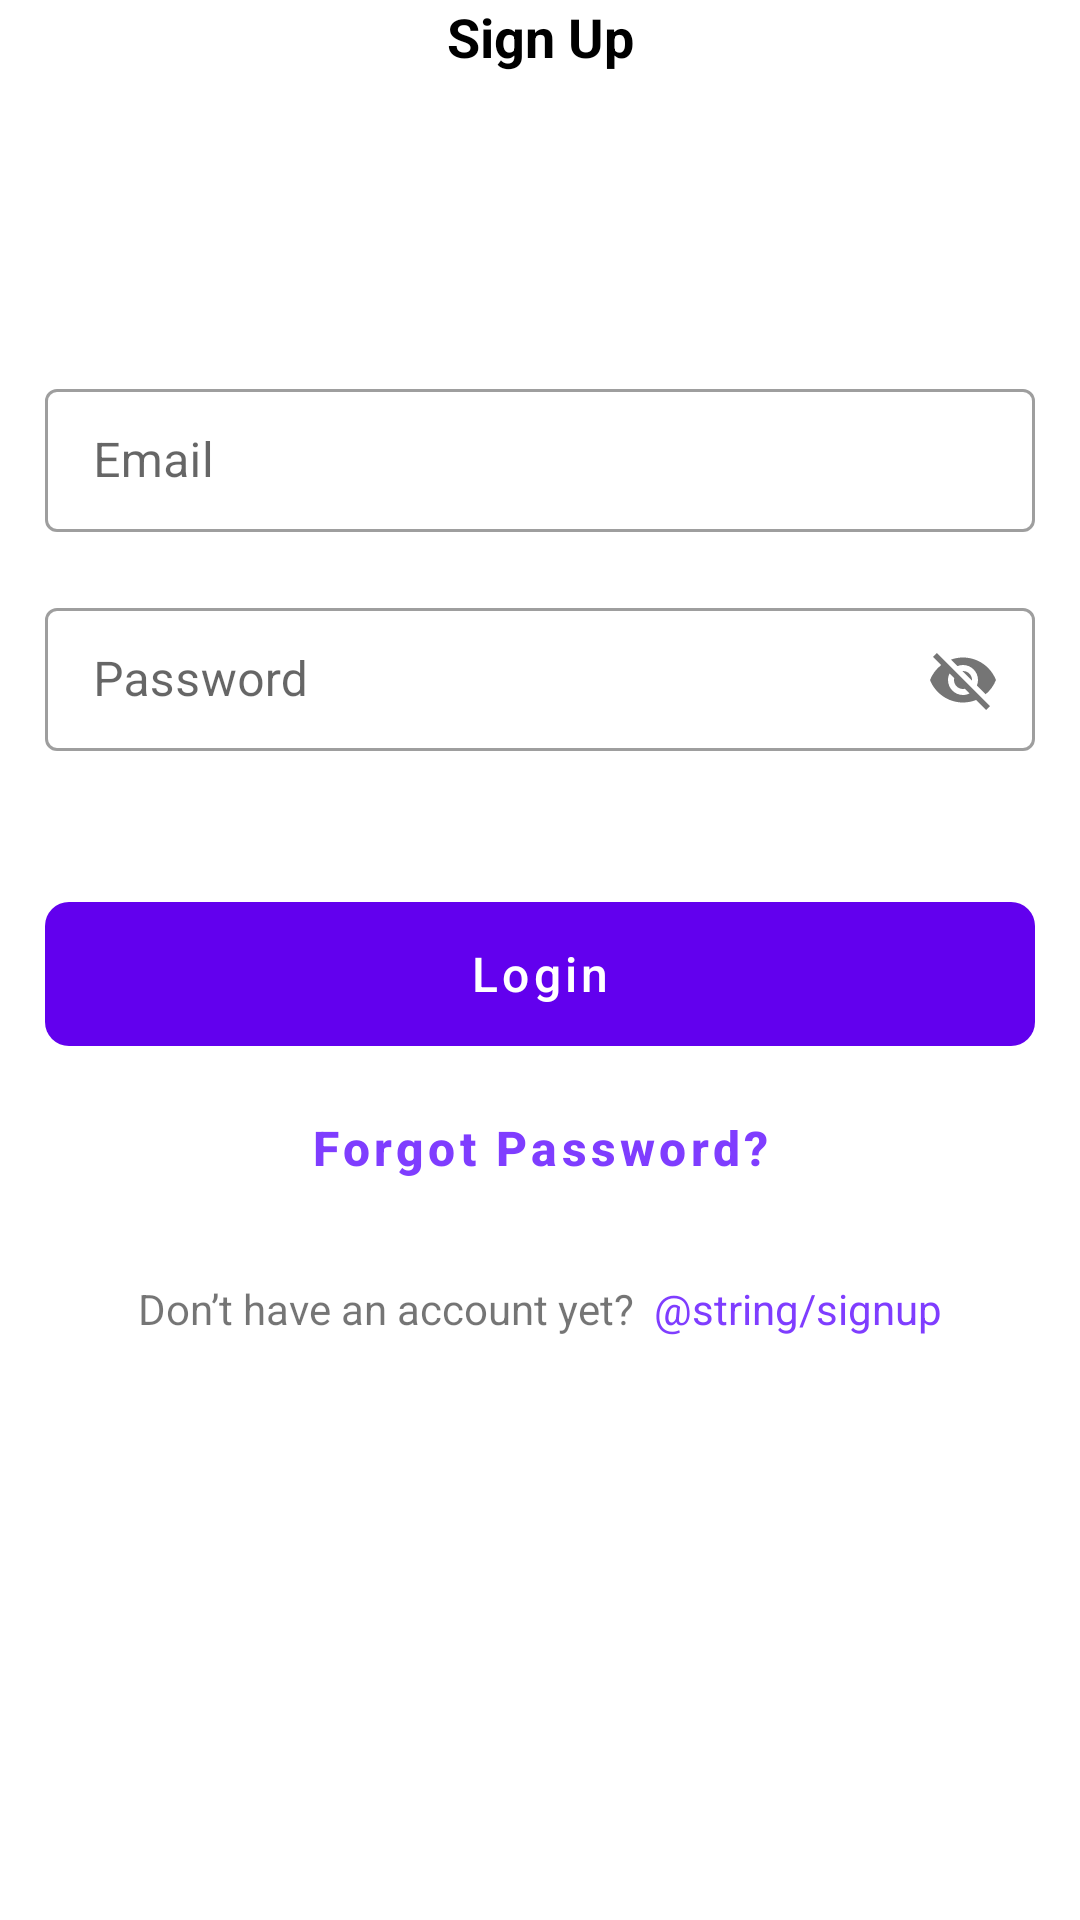

This screen was rendered from an Android layout file. Write that file and the resources it references.
<!-- AndroidManifest.xml: application theme SplashScreenTheme -->
<!-- res/layout/fragment_login.xml -->
<?xml version="1.0" encoding="utf-8"?>
<androidx.constraintlayout.widget.ConstraintLayout xmlns:android="http://schemas.android.com/apk/res/android"
    android:layout_width="match_parent"
    android:layout_height="match_parent"
    xmlns:app="http://schemas.android.com/apk/res-auto">

    <include
        android:id="@+id/toolbar"
        android:layout_width="match_parent"
        android:layout_height="wrap_content"
        app:layout_constraintTop_toTopOf="parent"
        layout="@layout/toolbar"/>

    <com.google.android.material.textfield.TextInputLayout
        android:id="@+id/tlEmail"
        android:layout_width="match_parent"
        android:layout_height="wrap_content"
        android:layout_marginHorizontal="15dp"
        android:layout_marginTop="100dp"
        style="@style/Widget.MaterialComponents.TextInputLayout.OutlinedBox.Dense"
        app:layout_constraintTop_toBottomOf="@id/toolbar">
        <com.google.android.material.textfield.TextInputEditText
            android:id="@+id/etEmail"
            android:layout_width="match_parent"
            android:layout_height="wrap_content"
            android:hint="Email"/>
    </com.google.android.material.textfield.TextInputLayout>
    <com.google.android.material.textfield.TextInputLayout
        android:id="@+id/tlPassword"
        android:layout_width="match_parent"
        android:layout_height="wrap_content"
        android:layout_marginHorizontal="15dp"
        android:layout_marginTop="20dp"
        app:passwordToggleEnabled="true"
        style="@style/Widget.MaterialComponents.TextInputLayout.OutlinedBox.Dense"
        app:layout_constraintTop_toBottomOf="@id/tlEmail">
        <com.google.android.material.textfield.TextInputEditText
            android:id="@+id/etPassword"
            android:layout_width="match_parent"
            android:layout_height="wrap_content"
            android:hint="Password"/>
    </com.google.android.material.textfield.TextInputLayout>
    <com.google.android.material.button.MaterialButton
        android:id="@+id/btnLogin"
        android:layout_width="match_parent"
        android:layout_height="wrap_content"
        android:layout_marginHorizontal="15dp"
        android:insetTop="0dp"
        android:insetBottom="0dp"
        android:textSize="16sp"
        android:text="Login"
        android:textAllCaps="false"
        app:cornerRadius="8dp"
        style="@style/Widget.MaterialComponents.Button.UnelevatedButton"
        app:elevation="0dp"
        android:layout_marginTop="50dp"
        app:layout_constraintTop_toBottomOf="@id/tlPassword"/>
    <com.google.android.material.button.MaterialButton
        android:id="@+id/btnForgot"
        android:layout_width="match_parent"
        android:layout_height="wrap_content"
        android:layout_marginHorizontal="15dp"
        android:insetTop="0dp"
        android:insetBottom="0dp"
        android:textSize="16sp"
        app:backgroundTint="#fff"
        android:textStyle="bold"
        android:textColor="@color/colorPrimary"
        android:text="Forgot Password?"
        android:textAllCaps="false"
        app:cornerRadius="8dp"
        style="@style/Widget.MaterialComponents.Button.UnelevatedButton"
        app:elevation="0dp"
        android:layout_marginTop="10dp"
        app:layout_constraintTop_toBottomOf="@id/btnLogin"/>

    <TextView
        android:id="@+id/textview"
        android:layout_width="wrap_content"
        android:layout_height="wrap_content"
        android:text="Don’t have an account yet?  "
        app:layout_constraintHorizontal_chainStyle="packed"
        app:layout_constraintEnd_toStartOf="@id/tvSignUp"
        app:layout_constraintTop_toBottomOf="@id/btnForgot"
        android:layout_marginTop="20dp"
        app:layout_constraintStart_toStartOf="parent"/>

    <TextView
        android:id="@+id/tvSignUp"
        android:layout_width="wrap_content"
        android:layout_height="wrap_content"
        android:text="@string/signup"
        app:layout_constraintStart_toEndOf="@id/textview"
        app:layout_constraintEnd_toEndOf="parent"
        app:layout_constraintTop_toTopOf="@id/textview"
        android:textColor="@color/colorPrimary"/>

</androidx.constraintlayout.widget.ConstraintLayout>
<!-- res/layout/toolbar.xml (included above) -->
<?xml version="1.0" encoding="utf-8"?>
<androidx.constraintlayout.widget.ConstraintLayout xmlns:android="http://schemas.android.com/apk/res/android"
    android:layout_width="match_parent"
    android:layout_height="56dp"
    xmlns:app="http://schemas.android.com/apk/res-auto">

    <ImageView
        android:id="@+id/btnBack"
        android:layout_width="0dp"
        android:layout_height="match_parent"
        android:padding="12dp"
        android:src="@drawable/ic_arrow_left"
        app:layout_constraintDimensionRatio="1"
        app:layout_constraintStart_toStartOf="parent"
        app:layout_constraintTop_toTopOf="parent" />
    <ImageView
        android:id="@+id/btnAction"
        android:layout_width="0dp"
        android:layout_height="match_parent"
        android:padding="12dp"
        app:layout_constraintDimensionRatio="1"
        app:layout_constraintEnd_toEndOf="parent"
        app:layout_constraintTop_toTopOf="parent" />

    <TextView
        android:id="@+id/tvTitle"
        android:layout_width="0dp"
        android:layout_height="match_parent"
        android:layout_marginHorizontal="6dp"
        android:gravity="center"
        android:maxLines="1"
        android:text="Sign Up"
        android:textColor="@color/black"
        android:textSize="18sp"
        android:textStyle="bold"
        app:layout_constraintBottom_toBottomOf="parent"
        app:layout_constraintEnd_toStartOf="@+id/btnAction"
        app:layout_constraintStart_toEndOf="@id/btnBack"
        app:layout_constraintTop_toTopOf="parent" />
</androidx.constraintlayout.widget.ConstraintLayout>
<!-- resources referenced by this layout -->
<resources>
  <color name="black">#FF000000</color>
  <color name="colorPrimary">#7F3DFF</color>
  <style name="SplashScreenTheme" parent="Theme.MaterialComponents.DayNight.NoActionBar">
          <item name="android:windowBackground">@drawable/ic_launch_screen</item>
          <item name="android:windowContentTransitions">true</item>
      </style>
</resources>
